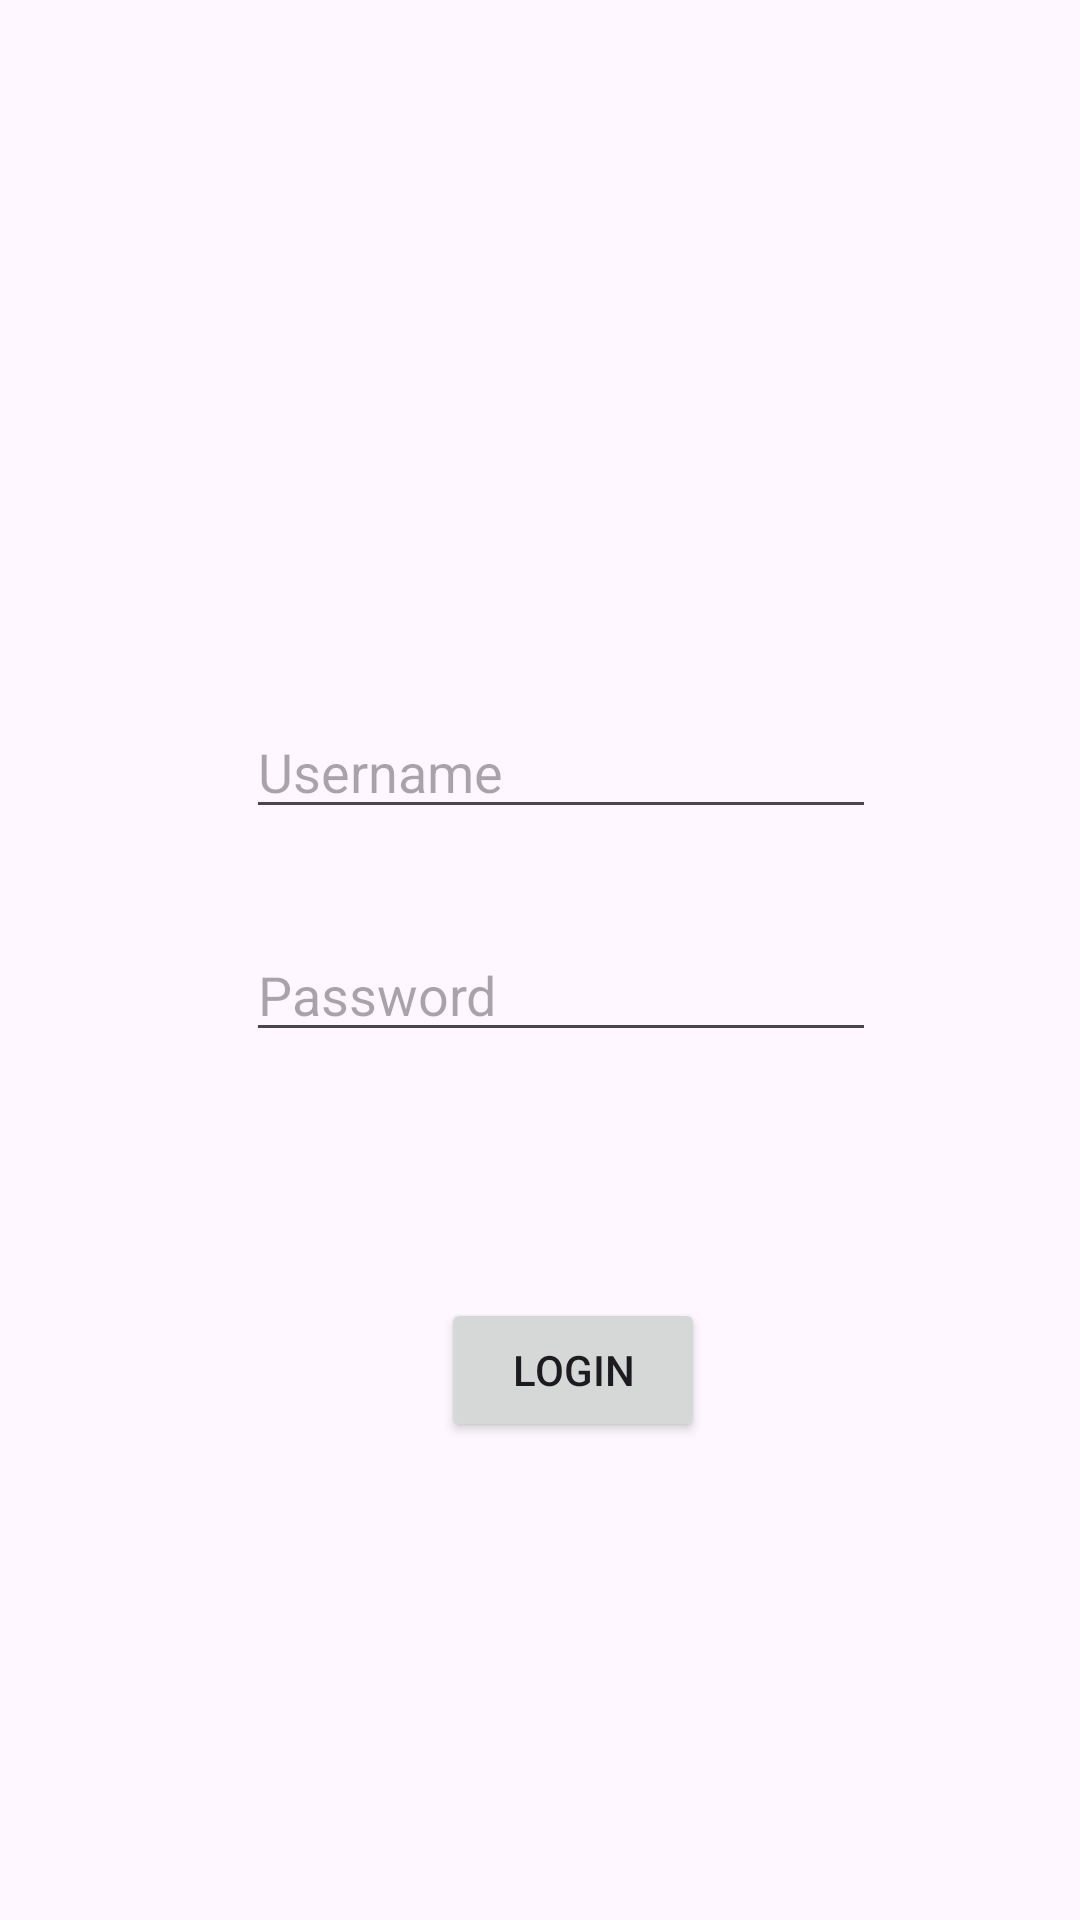

Produce the Android XML layout that renders to this screen, including the resource entries it uses.
<!-- AndroidManifest.xml: application theme Theme.IMS -->
<!-- res/layout/activity_login.xml -->
<?xml version="1.0" encoding="utf-8"?>
<androidx.constraintlayout.widget.ConstraintLayout xmlns:android="http://schemas.android.com/apk/res/android"
    xmlns:app="http://schemas.android.com/apk/res-auto"
    xmlns:tools="http://schemas.android.com/tools"
    android:layout_width="match_parent"
    android:layout_height="match_parent"
    tools:context=".Login">

    <EditText
        android:id="@+id/ed1"
        android:layout_width="wrap_content"
        android:layout_height="wrap_content"
        android:layout_marginStart="82dp"
        android:layout_marginTop="235dp"
        android:ems="10"
        android:hint="Username"
        android:inputType="text"
        app:layout_constraintStart_toStartOf="parent"
        app:layout_constraintTop_toTopOf="parent" />

    <EditText
        android:id="@+id/ed2"
        android:layout_width="wrap_content"
        android:layout_height="wrap_content"
        android:layout_marginTop="33dp"
        android:ems="10"
        android:hint="Password"
        android:inputType="text"
        app:layout_constraintStart_toStartOf="@+id/ed1"
        app:layout_constraintTop_toBottomOf="@+id/ed1" />

    <Button
        android:id="@+id/b1"
        android:layout_width="wrap_content"
        android:layout_height="wrap_content"
        android:layout_marginTop="82dp"
        android:layout_marginEnd="57dp"
        android:text="Login"
        app:icon="@drawable/loginicon_foreground"
        app:iconPadding="0dp"
        app:iconSize="30dp"
        app:layout_constraintEnd_toEndOf="@+id/ed2"
        app:layout_constraintTop_toBottomOf="@+id/ed2" />
</androidx.constraintlayout.widget.ConstraintLayout>
<!-- resources referenced by this layout -->
<resources>
  <style name="Theme.IMS" parent="Base.Theme.IMS" />
  <style name="Base.Theme.IMS" parent="Theme.Material3.DayNight.NoActionBar">
          
          
      </style>
</resources>
